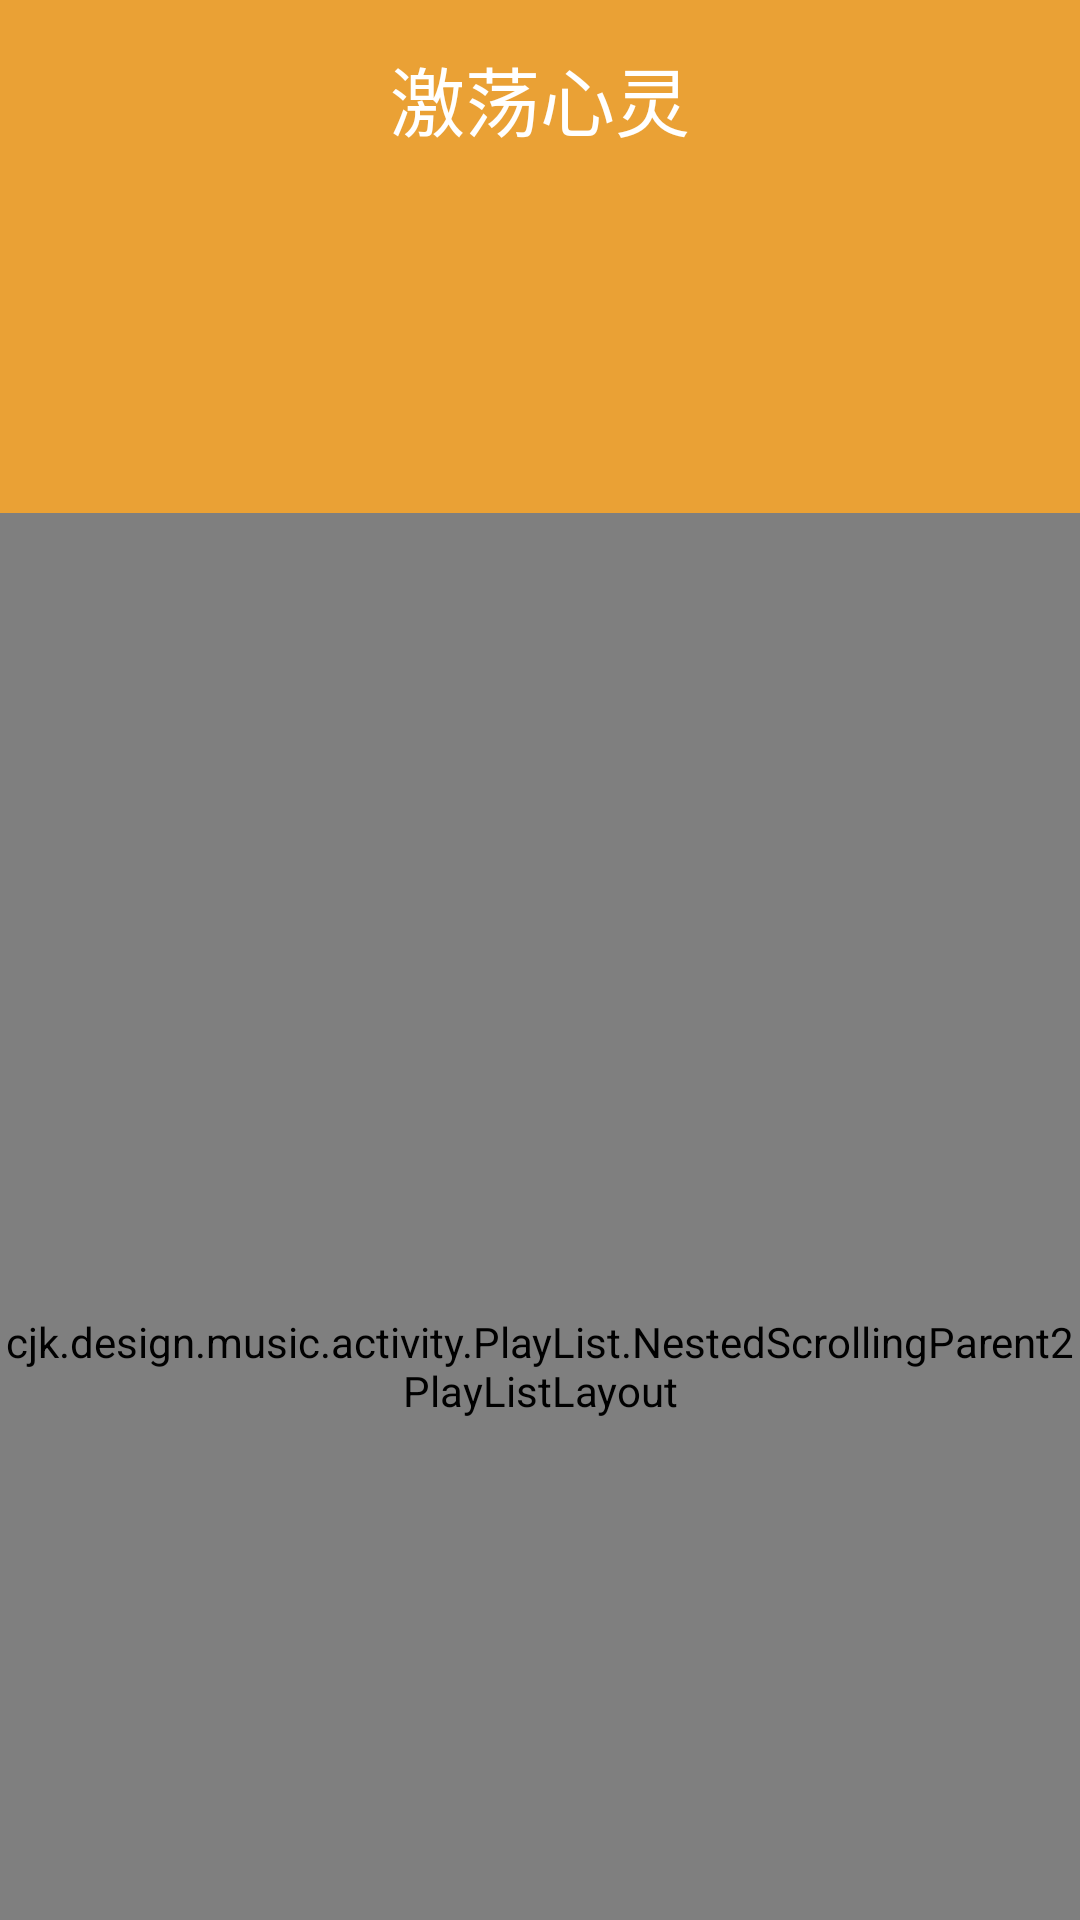

Android layout source for this screen:
<!-- AndroidManifest.xml: application theme AppTheme -->
<!-- res/layout/activity_play_like.xml -->
<?xml version="1.0" encoding="utf-8"?>
<RelativeLayout xmlns:android="http://schemas.android.com/apk/res/android"
    xmlns:app="http://schemas.android.com/apk/res-auto"
    xmlns:tools="http://schemas.android.com/tools"
    android:layout_width="match_parent"
    android:layout_height="match_parent"
    android:background="#EAA135"
    tools:context=".activity.PlayList.PlayListActivity">
    <androidx.appcompat.widget.Toolbar
        android:id="@+id/toolbar"
        android:layout_width="match_parent"
        android:layout_height="wrap_content"
        android:fitsSystemWindows="true"
        android:layout_marginTop="5dp"
        app:theme="@style/ThemeOverlay.AppCompat.Dark.ActionBar"
        app:popupTheme="@style/ThemeOverlay.AppCompat.Light">
        <TextView
            android:layout_width="wrap_content"
            android:layout_height="wrap_content"
            android:layout_gravity="center"
            android:text="激荡心灵"
            android:textSize="25dp"
            android:textColor="@color/white">

        </TextView>
    </androidx.appcompat.widget.Toolbar>


    <cjk.design.music.activity.PlayList.NestedScrollingParent2PlayListLayout
        android:layout_width="match_parent"
        android:layout_height="match_parent"
        android:id="@+id/sick_layout"
        android:layout_below="@id/toolbar"
        android:layout_marginTop="110dp"
        android:paddingTop="100dp"
        android:background="@drawable/recommendation_linearlayout_corner">
        <LinearLayout
            android:layout_width="match_parent"
            android:layout_height="wrap_content"
            android:orientation="vertical"
            android:paddingTop="10dp">
            <TextView
                android:layout_width="match_parent"
                android:layout_height="wrap_content"
                android:id="@+id/playlist_description"
                android:gravity="center"
                android:maxLines="15"
                android:textStyle="italic"
                android:ellipsize="end">

            </TextView>
        </LinearLayout>
        <RelativeLayout
            android:layout_width="200dp"
            android:layout_height="48dp"
            android:background="@drawable/bg_buttonstart_corner"
            android:layout_gravity="center"
            android:layout_marginTop="15dp"
            android:id="@+id/playlist_start">
            <ImageView
                android:layout_width="20dp"
                android:layout_height="20dp"
                android:layout_centerInParent="true"
                android:layout_toLeftOf="@+id/guidePoint"
                android:layout_marginRight="5dp"
                android:background="@mipmap/button_start">
            </ImageView>

            <View
                android:layout_width="0dp"
                android:layout_height="0dp"
                android:layout_centerInParent="true"
                android:id="@+id/guidePoint">

            </View>
            <TextView
                android:layout_width="wrap_content"
                android:layout_height="wrap_content"
                android:layout_centerInParent="true"
                android:layout_toRightOf="@+id/guidePoint"
                android:text="播放"
                android:textSize="18dp"
                android:textColor="@color/white">

            </TextView>
        </RelativeLayout>

        <androidx.recyclerview.widget.RecyclerView
            android:layout_width="match_parent"
            android:layout_height="match_parent"
            android:layout_marginTop="5dp"
            android:id="@+id/palylist_recycle">

        </androidx.recyclerview.widget.RecyclerView>

    </cjk.design.music.activity.PlayList.NestedScrollingParent2PlayListLayout>

    <ImageView
        android:id="@+id/playlist_cover"
        android:layout_width="200dp"
        android:layout_height="200dp"
        android:layout_below="@+id/toolbar"
        android:layout_centerInParent="true"
        android:layout_marginTop="10dp"
        android:scaleType="centerCrop">

    </ImageView>
</RelativeLayout>
<!-- resources referenced by this layout -->
<resources>
  <color name="white">@android:color/white</color>
  <!-- drawable bg_buttonstart_corner (drawable) -->
  <?xml version="1.0" encoding="utf-8"?>
  <shape xmlns:android="http://schemas.android.com/apk/res/android"
      android:shape="rectangle">
  
      <corners android:radius="10dp"/>
  
      
      <solid android:color="#EAA135" />
  </shape>
  <!-- drawable recommendation_linearlayout_corner (drawable) -->
  <?xml version="1.0" encoding="utf-8"?>
  <shape xmlns:android="http://schemas.android.com/apk/res/android" >
      <solid android:color="#FFFFFF" />
  
      <corners
          android:topLeftRadius="50dp"
          android:topRightRadius="50dp"
  
          />
  
  </shape>
  <!-- mipmap button_start: png bitmap (mipmap, 472 bytes) -->
  <style name="AppTheme" parent="AppBaseTheme" />
  <style name="AppBaseTheme" parent="Theme.AppCompat.Light.NoActionBar">
          <item name="colorPrimary">@color/black</item>
          <item name="colorPrimaryDark">#FF1A65EE</item>
          <item name="colorAccent">#FF1A65EE</item>
          <item name="playBarBackground">@drawable/play_bar_bg_selector</item>
          
          
          <item name="android:windowTranslucentStatus">true</item>
          <item name="android:windowTranslucentNavigation">true</item>
      </style>
  <color name="black">@android:color/black</color>
</resources>
